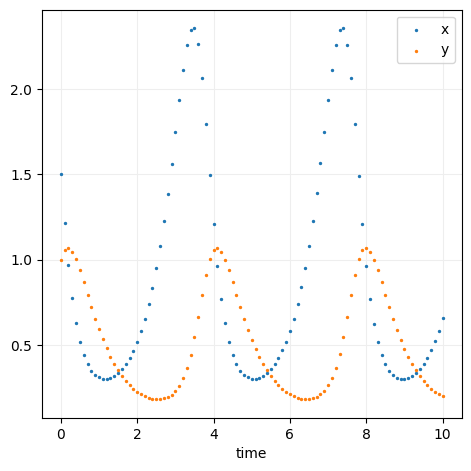

Source code (Python):
import numpy as np
import matplotlib.pyplot as plt
from tqdm import tqdm


# const32.py
#===============================================
x0 = 1.5
y0 = 1

alpha1 = 2
alpha2 = 1.5
beta1 = 4
beta2 = 1.5

# fの設定
# Y = [x, y]
def f(Y, gamma):
    dxdt = (alpha1 - gamma * Y[0] - beta1 * Y[1]) * Y[0]
    dydt = (-alpha2 + beta2 * Y[0]) * Y[1]
    dYdt = [dxdt, dydt]
    return dYdt


# Runge_Kutta_method.py
#===============================================
def Runge_Kutta_method_32(f, Y0, h, tmax):
    Y = [Y0]
    for i in tqdm(range(int(tmax / h))):
        k1 = f(Y[i])
        k2 = f([Y[i][j] + 0.5 * h * k1[j] for j in range(2)])
        k3 = f([Y[i][j] + 0.5 * h * k2[j] for j in range(2)])
        k4 = f([Y[i][j] + h * k3[j] for j in range(2)])
        next_Y = [Y[i][j] + h / 6 * (k1[j] + 2*k2[j] + 2*k3[j] + k4[j]) for j in range(2)]
        Y.append(next_Y)
    return Y


# asgmt3.2.1.py
#===============================================
def f321(Y):
    return f(Y, gamma=0)

def main():
    # Runge Kutta法で解く
    Y0 = [x0, y0]
    tmax = 10
    delta_t = 0.1
    Y = Runge_Kutta_method_32(f321, Y0, delta_t, tmax)

    x = []
    y = []

    for i in range(len(Y)):
        x.append(Y[i][0])
        y.append(Y[i][1])


    # 収束先を描画
    plt.rcParams['font.family'] = "Meiryo"
    fig = plt.figure(figsize=(6, 6), dpi=100)
    fig.subplots_adjust(left=0.2, bottom=0.2)
    ax = fig.add_subplot(1, 1, 1, xlabel='time', ylabel='')
    ax.grid(color="#eeeeee", which="both")
    ax.set_axisbelow(True)

    ax.scatter(np.arange(101)/10, x, label='x', s=2)
    ax.scatter(np.arange(101)/10, y, label='y', s=2)
    ax.legend()
    plt.show()

if __name__ == '__main__':
    main()
